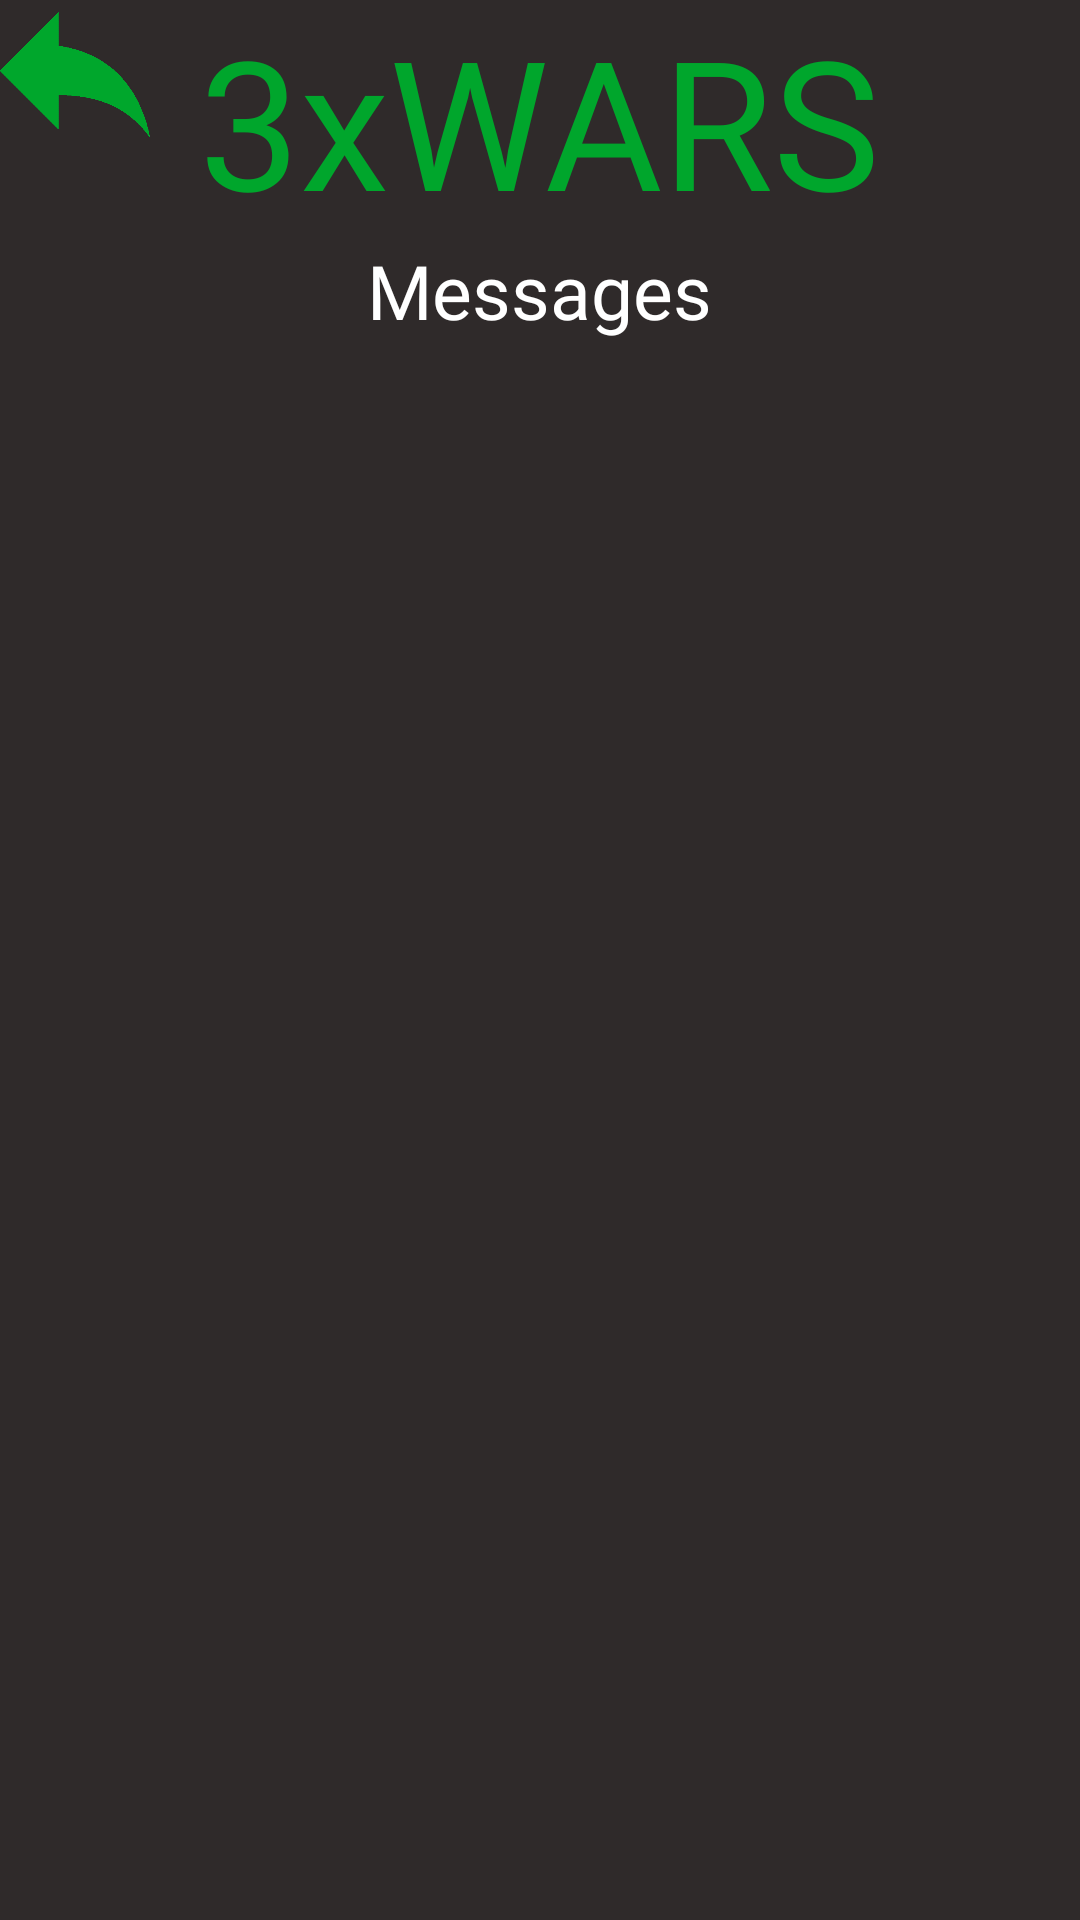

Reconstruct the res/layout file that produces this screen, plus the resources it refers to.
<!-- AndroidManifest.xml: application theme Theme.3xwars2 -->
<!-- res/layout/activity_messages.xml -->
<?xml version="1.0" encoding="utf-8"?>
<RelativeLayout xmlns:android="http://schemas.android.com/apk/res/android"
    xmlns:app="http://schemas.android.com/apk/res-auto"
    xmlns:tools="http://schemas.android.com/tools"
    android:layout_width="match_parent"
    android:layout_height="match_parent"
    android:background="#2f2a2a"
    tools:context=".Messages">


    <TextView
        android:layout_width="wrap_content"
        android:layout_height="wrap_content"
        android:text="3xWARS"
        android:fontFamily="@font/snippet"
        android:textSize="60dp"
        android:layout_centerHorizontal="true"
        android:textColor="#00a62c"/>

    <ImageView
        android:id="@+id/flechaenrereMessages"
        android:layout_width="50dp"
        android:layout_height="50dp"
        android:src="@drawable/flecha"/>

    <TextView
        android:layout_width="wrap_content"
        android:layout_height="wrap_content"
        android:text="Messages"
        android:fontFamily="@font/snippet"
        android:layout_centerHorizontal="true"
        android:layout_marginTop="80dp"
        android:textSize="25dp"
        android:textColor="@color/white"/>

    <androidx.recyclerview.widget.RecyclerView
        android:layout_centerHorizontal="true"
        android:id="@+id/recyclerMessages"
        android:layout_width="300dp"
        android:layout_height="598dp"
        android:layout_marginTop="140dp"
        android:foregroundGravity="center" />

</RelativeLayout>
<!-- resources referenced by this layout -->
<resources>
  <!-- drawable flecha: png bitmap (drawable-v24, 4302 bytes) -->
  <style name="Theme.3xwars2" parent="Theme.MaterialComponents.DayNight.NoActionBar">
          
          <item name="colorPrimary">@color/purple_500</item>
          <item name="colorPrimaryVariant">@color/purple_700</item>
          <item name="colorOnPrimary">@color/white</item>
          
          <item name="colorSecondary">@color/teal_200</item>
          <item name="colorSecondaryVariant">@color/teal_700</item>
          <item name="colorOnSecondary">@color/black</item>
          
          <item name="android:statusBarColor">?attr/colorPrimaryVariant</item>
          
      </style>
  <!-- not gathered from this repository: default colours our renderer supplied (Android Studio template values) -->
  <color name="purple_500">#FF6200EE</color>
  <color name="purple_700">#FF3700B3</color>
  <color name="teal_200">#FF03DAC5</color>
  <color name="teal_700">#FF018786</color>
  <color name="black">#FF000000</color>
  <color name="white">#FFFFFFFF</color>
</resources>
